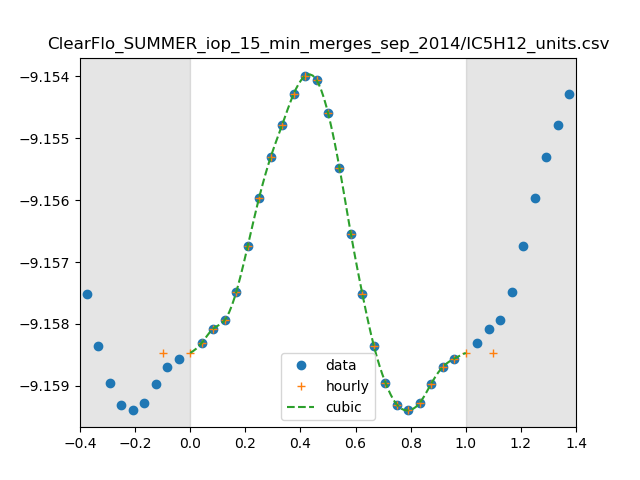

Source data for this figure (header and first rows):
0, 6.939580620042382e-10
1, 6.945313919499893e-10
2, 6.949019542830666e-10
3, 6.951195597447403e-10
4, 6.958405818304993e-10
5, 6.970302397965714e-10
6, 6.982944816943201e-10
7, 6.993458776730238e-10
8, 7.001867425276996e-10
9, 7.009927963122751e-10
10, 7.014664574282023e-10
11, 7.013647569113115e-10
12, 7.005071386181241e-10
13, 6.990711340519336e-10
14, 6.973484983349901e-10
15, 6.957895460921317e-10
16, 6.94451019208826e-10
17, 6.935082468637336e-10
18, 6.929383694730397e-10
19, 6.927929158108005e-10
20, 6.929894106326322e-10
21, 6.934848281467788e-10
22, 6.939148515930049e-10
23, 6.941263053521963e-10
